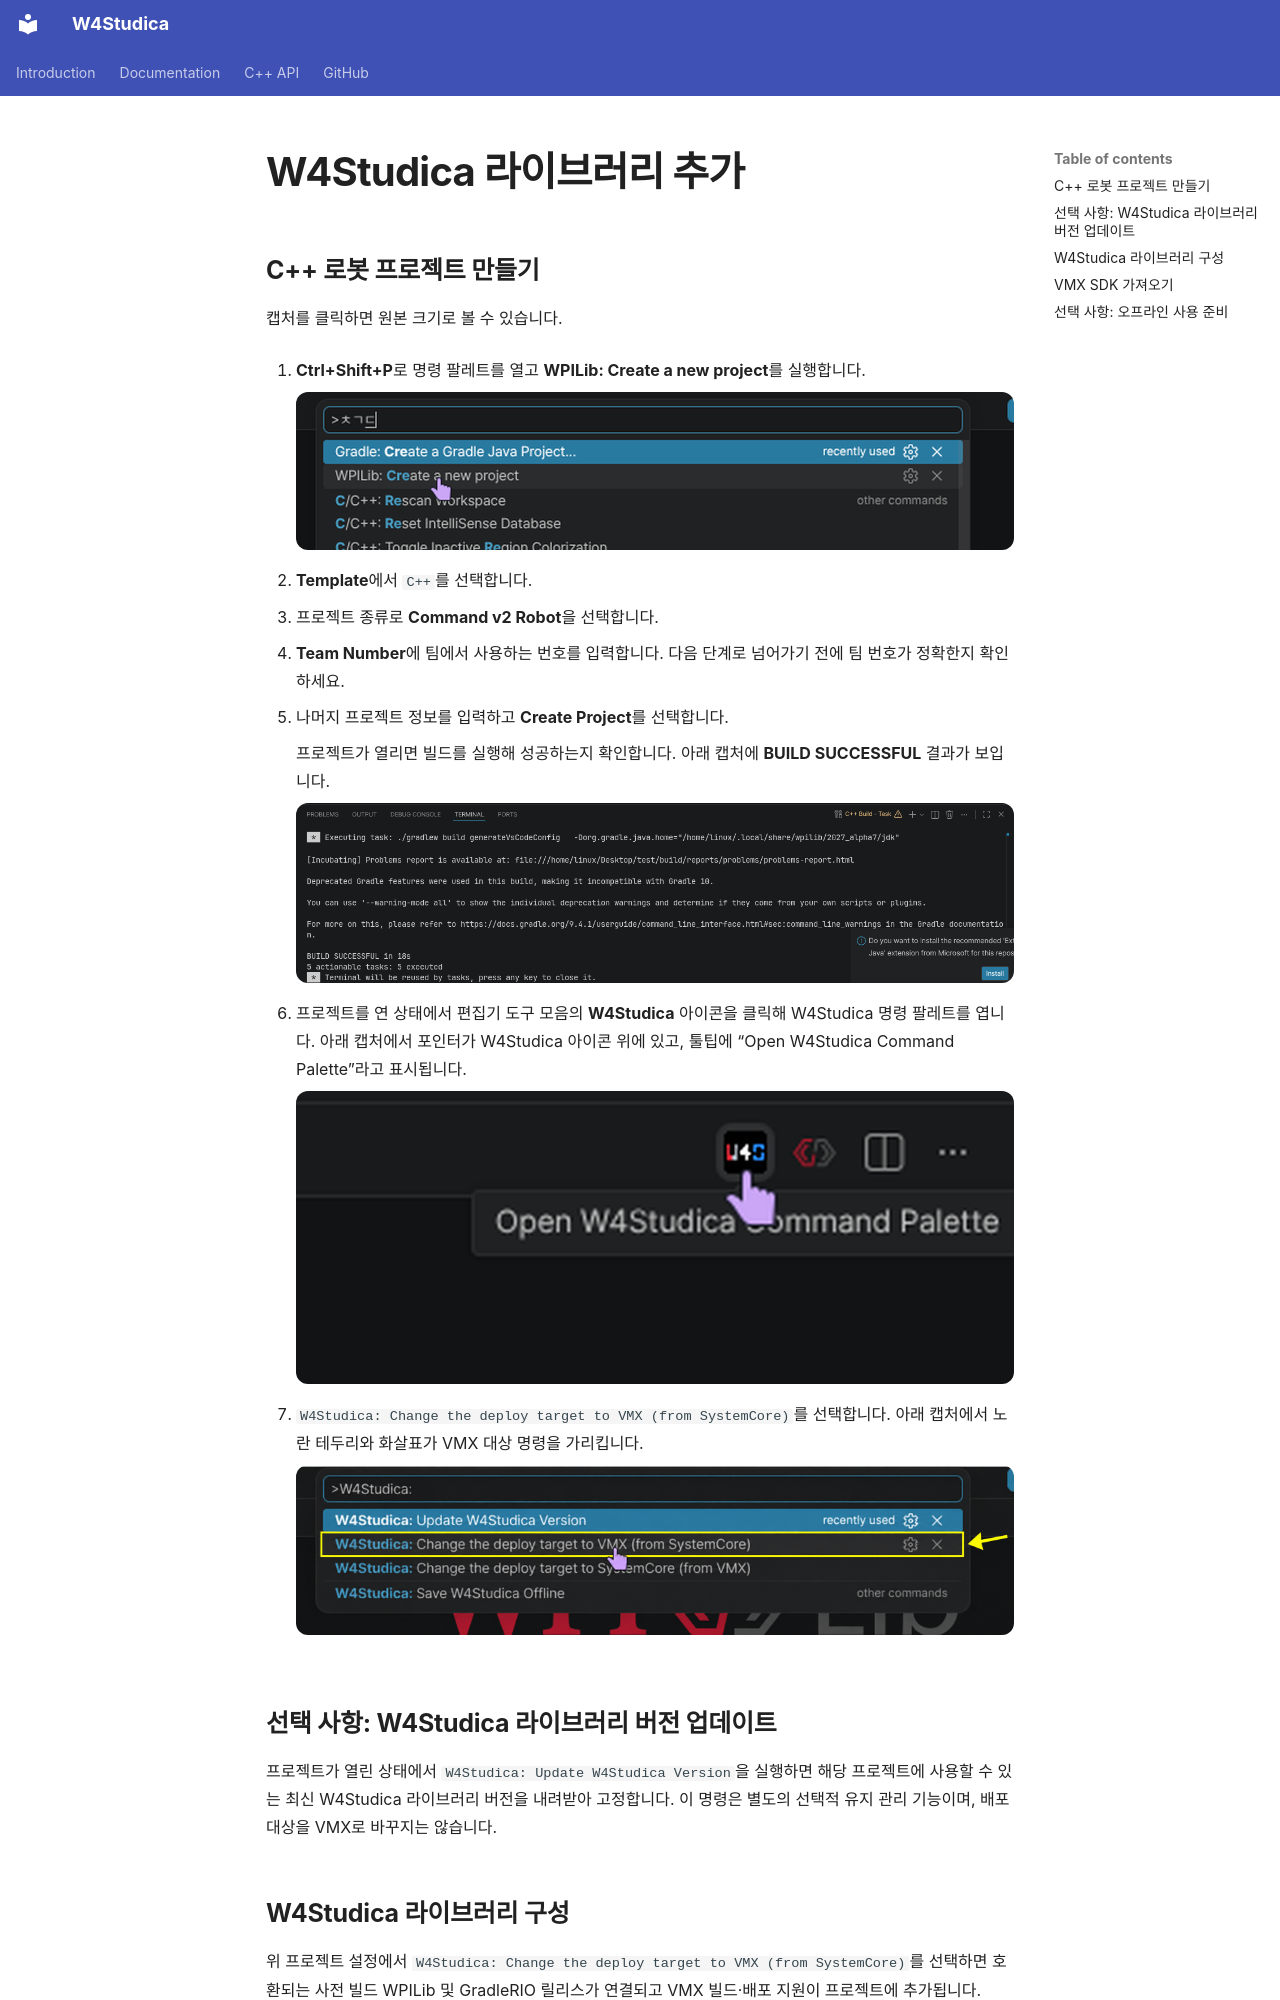

repository: wsuser1101/wsuser1101.github.io · page: ko/guides/vmx-pi/adding-w4studica-libraries/index.html · generator: mkdocs

---
title: W4Studica 라이브러리 추가
---

## C++ 로봇 프로젝트 만들기

캡처를 클릭하면 원본 크기로 볼 수 있습니다.

1. **Ctrl+Shift+P**로 명령 팔레트를 열고 **WPILib: Create a new project**를 실행합니다.

    [![마우스 포인터가 가리키는 WPILib Create a new project 명령](../../assets/vscode-create-project-command-zoom.png)](../../assets/vscode-create-project-command-zoom.png)

2. **Template**에서 `C++`를 선택합니다.

3. 프로젝트 종류로 **Command v2 Robot**을 선택합니다.

4. **Team Number**에 팀에서 사용하는 번호를 입력합니다. 다음 단계로 넘어가기 전에 팀 번호가 정확한지 확인하세요.

5. 나머지 프로젝트 정보를 입력하고 **Create Project**를 선택합니다.

    프로젝트가 열리면 빌드를 실행해 성공하는지 확인합니다. 아래 캡처에 **BUILD SUCCESSFUL** 결과가 보입니다.

    [![WPILib VS Code 터미널의 BUILD SUCCESSFUL 결과](../../assets/vscode-build-success.png)](../../assets/vscode-build-success.png)

6. 프로젝트를 연 상태에서 편집기 도구 모음의 **W4Studica** 아이콘을 클릭해 W4Studica 명령 팔레트를 엽니다. 아래 캡처에서 포인터가 W4Studica 아이콘 위에 있고, 툴팁에 “Open W4Studica Command Palette”라고 표시됩니다.

    [![명령 팔레트 툴팁과 함께 포인터가 올라간 W4Studica 도구 모음 아이콘](../../assets/vscode-w4studica-icon-click.png)](../../assets/vscode-w4studica-icon-click.png)

7. `W4Studica: Change the deploy target to VMX (from SystemCore)`를 선택합니다. 아래 캡처에서 노란 테두리와 화살표가 VMX 대상 명령을 가리킵니다.

    [![노란색으로 VMX 배포 대상 명령을 강조한 명령 팔레트](../../assets/vscode-command-palette-zoom.png)](../../assets/vscode-command-palette-zoom.png)

## 선택 사항: W4Studica 라이브러리 버전 업데이트

프로젝트가 열린 상태에서 `W4Studica: Update W4Studica Version`을 실행하면 해당 프로젝트에 사용할 수 있는 최신 W4Studica 라이브러리 버전을 내려받아 고정합니다. 이 명령은 별도의 선택적 유지 관리 기능이며, 배포 대상을 VMX로 바꾸지는 않습니다.
